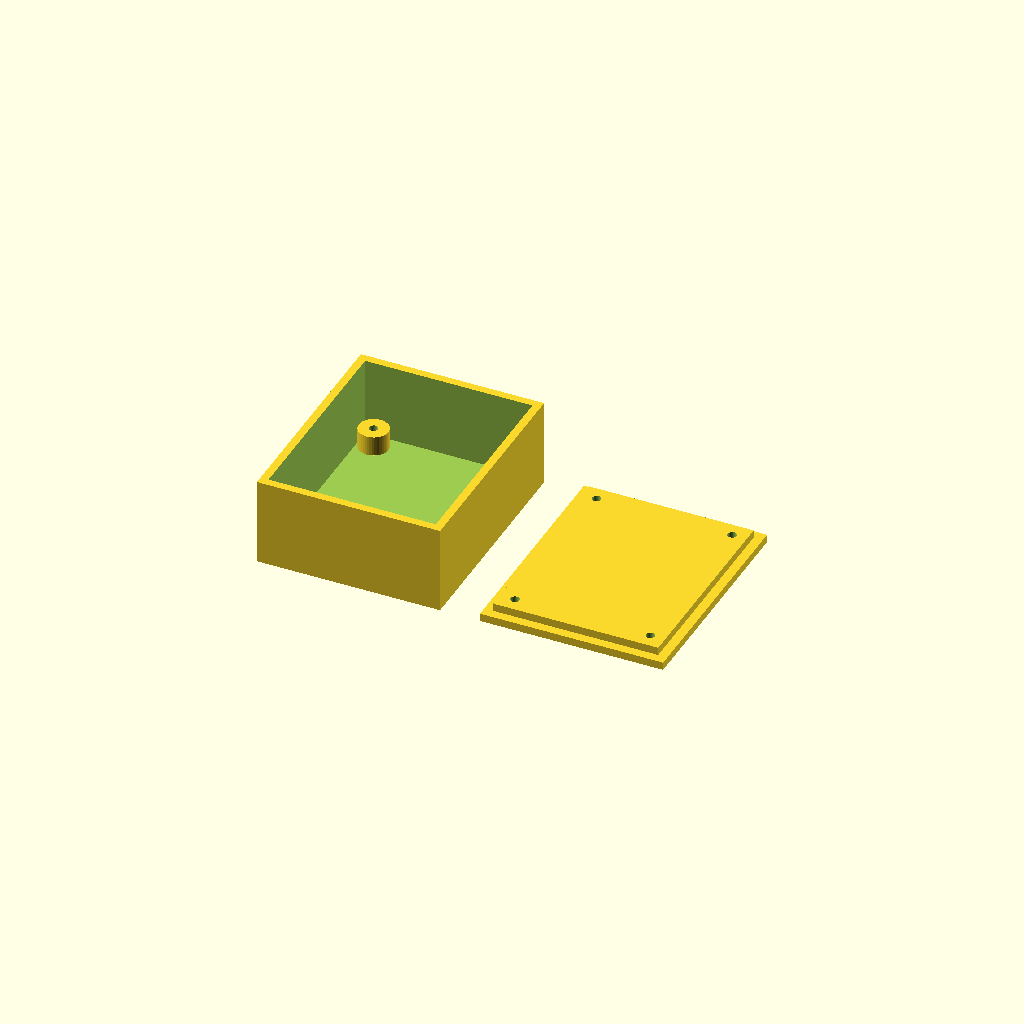
Cell 1: the model at its default parameters.
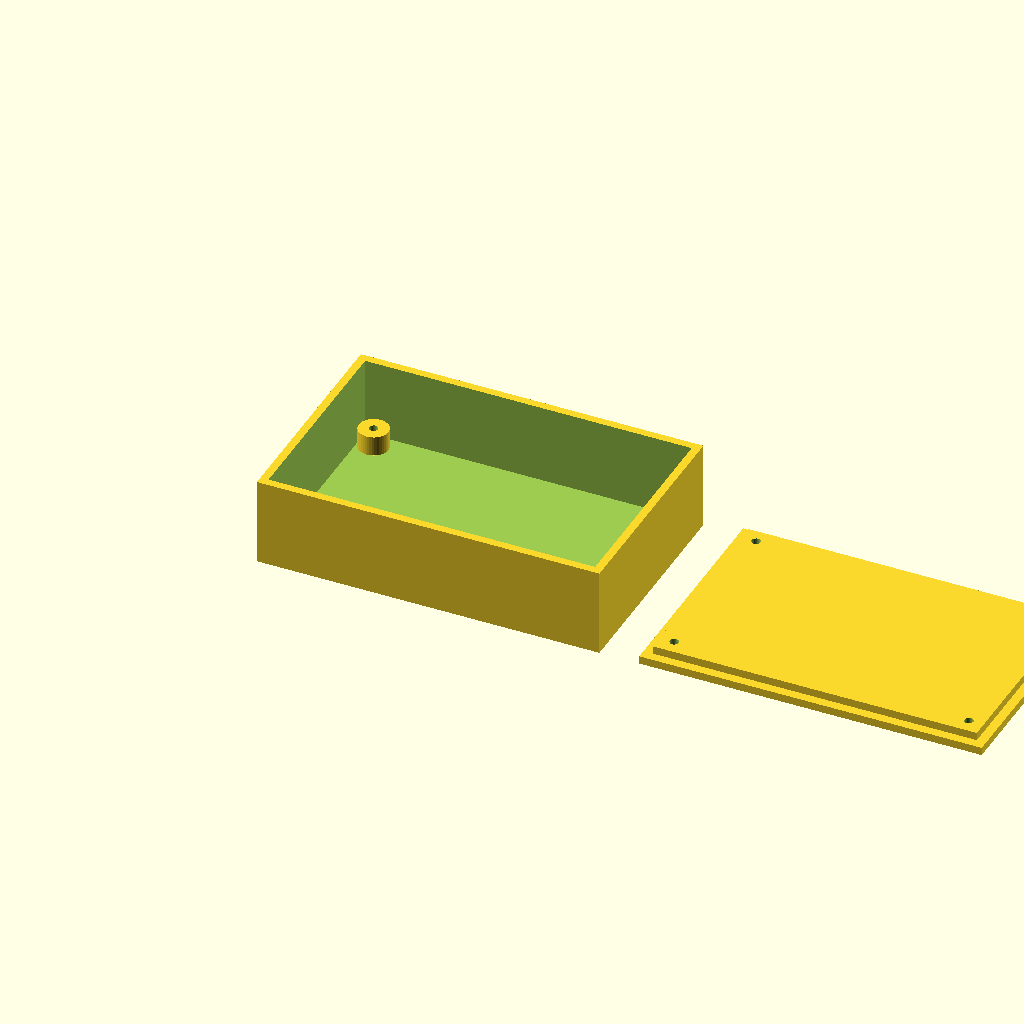
Cell 2: the same model with pcb_w = 80.
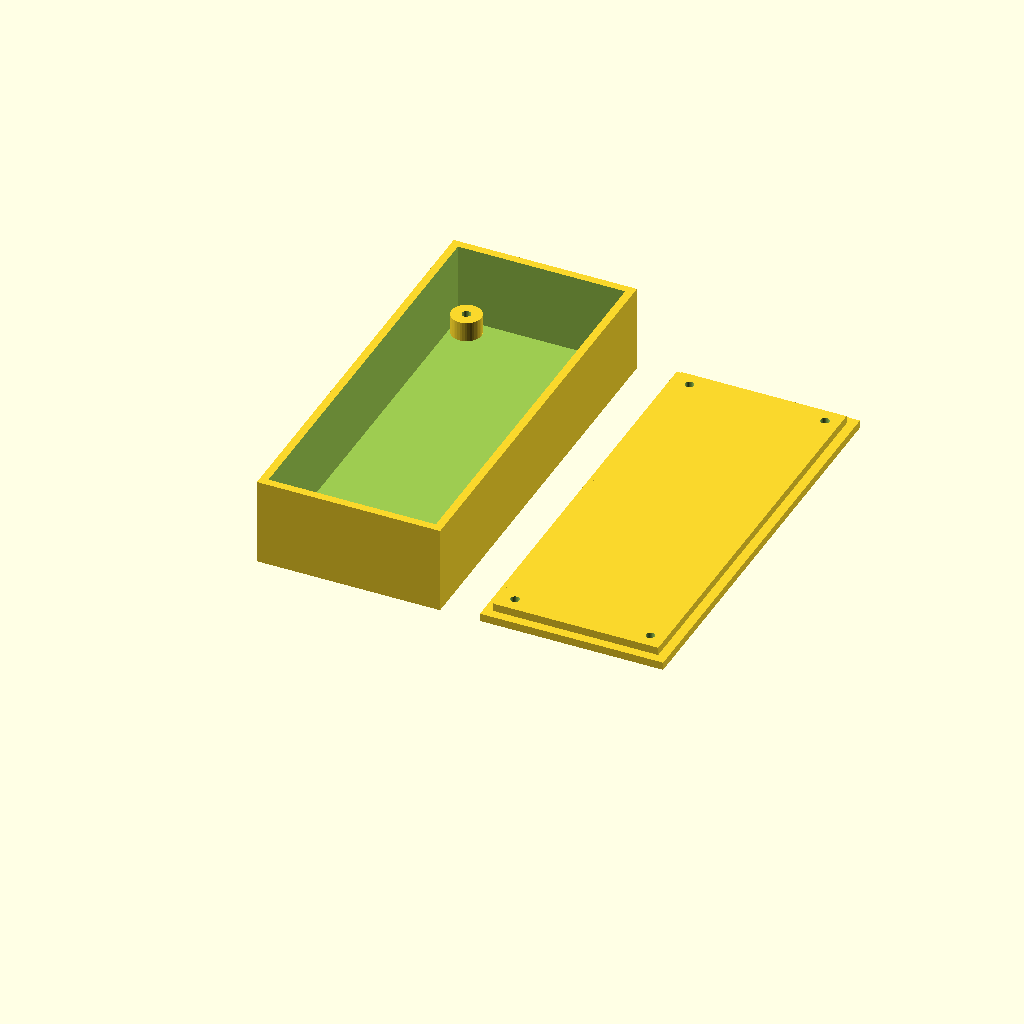
Cell 3: pcb_l = 100 (everything else at default).
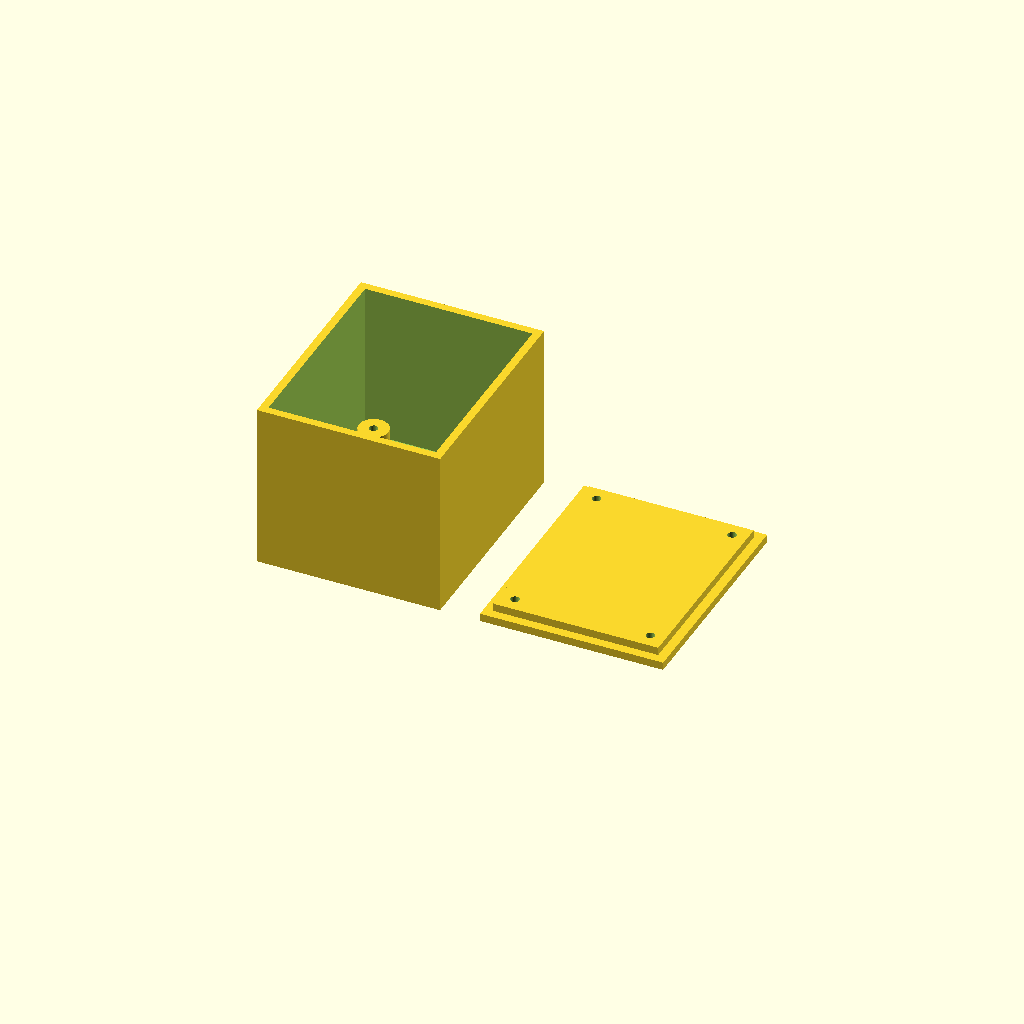
Cell 4: box_h = 40 (everything else at default).
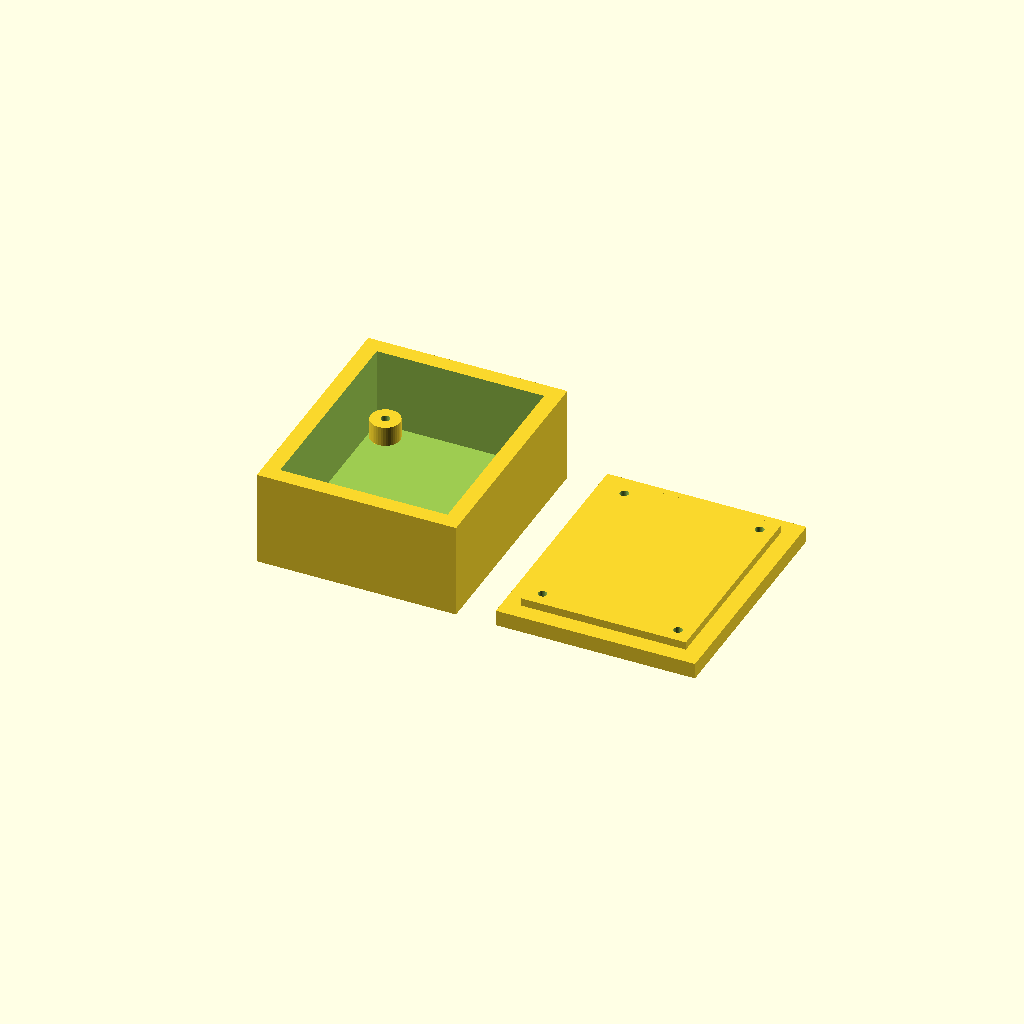
Cell 5: wall = 4 (everything else at default).
All cells are drawn from one camera (rotation 55°, 0°, 25°, orthographic, colour scheme Cornfield), so only the parameter changes between them.
Source of the model, workspace/cad/test_enclosure.scad:
// Parametric PCB Enclosure: test_enclosure
// Generated automatically by Odysseus CAD Maker

$fn = 40;

pcb_w = 40.0;
pcb_l = 50.0;
box_h = 20.0;
wall = 2.0;
standoff_h = 5.0;
screw_d = 2.2;

outer_w = pcb_w + 2 * (wall + 1);
outer_l = pcb_l + 2 * (wall + 1);
outer_h = box_h + wall;

module standoff(x, y) {
    translate([x, y, wall]) {
        difference() {
            cylinder(r=screw_d + 1.5, h=standoff_h);
            cylinder(r=screw_d / 2, h=standoff_h + 1);
        }
    }
}

module enclosure_base() {
    difference() {
        // Outer body
        cube([outer_w, outer_l, outer_h]);
        // Inner cavity
        translate([wall, wall, wall])
            cube([outer_w - 2 * wall, outer_l - 2 * wall, outer_h]);
    }

    // PCB Standoffs in 4 corners
    standoff(wall + 4, wall + 4);
    standoff(outer_w - wall - 4, wall + 4);
    standoff(wall + 4, outer_l - wall - 4);
    standoff(outer_w - wall - 4, outer_l - wall - 4);
}

module enclosure_lid() {
    translate([outer_w + 10, 0, 0]) {
        difference() {
            union() {
                cube([outer_w, outer_l, wall]);
                translate([wall + 0.3, wall + 0.3, wall])
                    cube([outer_w - 2 * wall - 0.6, outer_l - 2 * wall - 0.6, 2]);
            }
            // Screw holes
            translate([wall + 4, wall + 4, -1]) cylinder(r=screw_d / 2, h=wall + 4);
            translate([outer_w - wall - 4, wall + 4, -1]) cylinder(r=screw_d / 2, h=wall + 4);
            translate([wall + 4, outer_l - wall - 4, -1]) cylinder(r=screw_d / 2, h=wall + 4);
            translate([outer_w - wall - 4, outer_l - wall - 4, -1]) cylinder(r=screw_d / 2, h=wall + 4);
        }
    }
}

enclosure_base();
enclosure_lid();
Customizer parameters (derived from the source; name, type, default, range or options):
pcb_w: number, default 40
pcb_l: number, default 50
box_h: number, default 20
wall: number, default 2
standoff_h: number, default 5
screw_d: number, default 2.2
